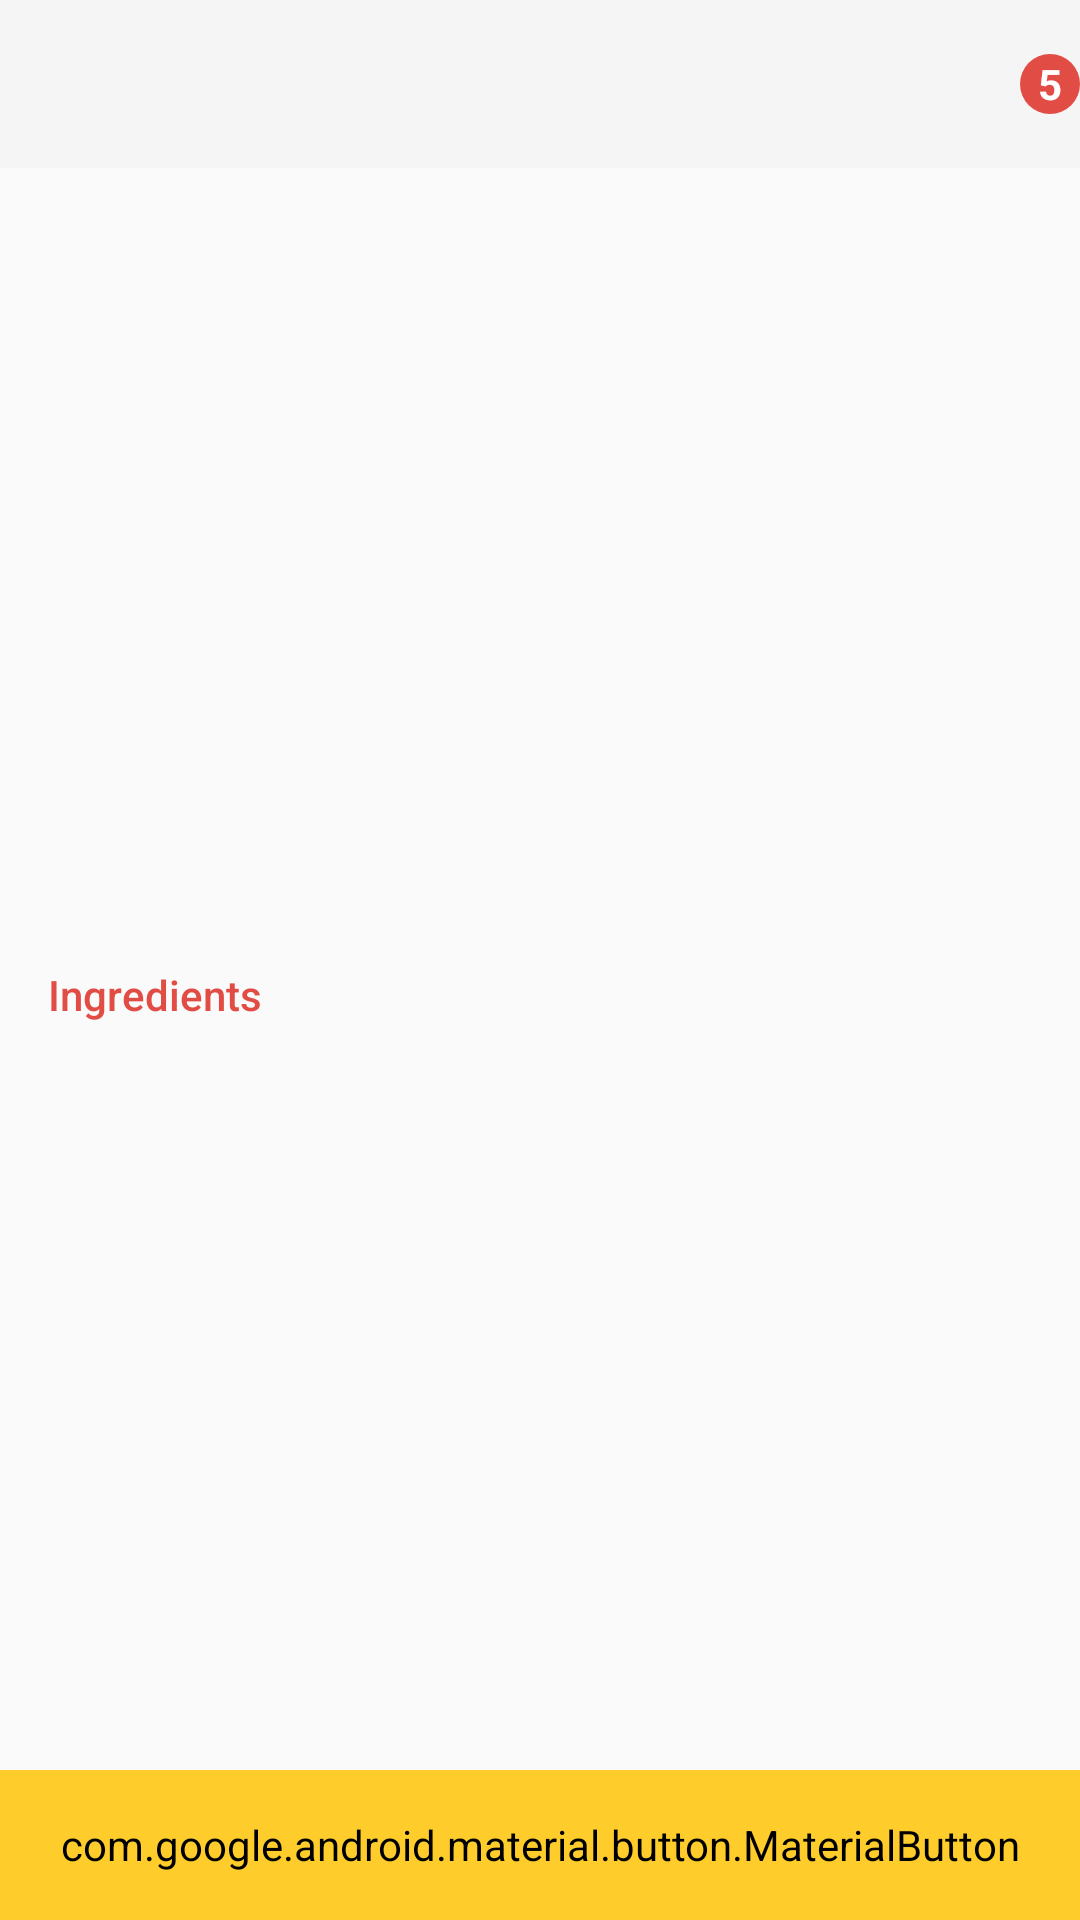

Reconstruct the res/layout file that produces this screen, plus the resources it refers to.
<!-- AndroidManifest.xml: application theme Theme.NennosPizza -->
<!-- res/layout/activity_pizza_editor.xml -->
<?xml version="1.0" encoding="utf-8"?>
<FrameLayout
    xmlns:android="http://schemas.android.com/apk/res/android"
    xmlns:app="http://schemas.android.com/apk/res-auto"
    xmlns:tools="http://schemas.android.com/tools"
    android:layout_width="match_parent"
    android:layout_height="match_parent">

    <ScrollView
        android:layout_width="match_parent"
        android:layout_height="wrap_content"
        android:layout_marginTop="?attr/actionBarSize">

        <LinearLayout
            android:layout_width="match_parent"
            android:layout_height="wrap_content"
            android:orientation="vertical">

            <ImageView
                android:padding="10dp"
                android:id="@+id/pizzaImage"
                android:layout_width="match_parent"
                android:layout_height="250dp"
                android:background="@drawable/bg_wood"
                android:contentDescription="@string/pizzaimage"
                android:scaleType="fitCenter"
                app:srcCompat="@drawable/custom"
                tools:ignore="MissingConstraints" />

            <TextView
                android:layout_width="match_parent"
                android:layout_height="wrap_content"
                android:text="Ingredients"
                style="@style/IngredientsTitle" />

            <androidx.recyclerview.widget.RecyclerView
                android:id="@+id/ingredients_list"
                android:layout_width="match_parent"
                android:layout_height="match_parent"
                app:layout_constraintBottom_toTopOf="@+id/check_out"
                app:layout_constraintEnd_toEndOf="parent"
                app:layout_constraintStart_toStartOf="parent"
                app:layout_constraintTop_toBottomOf="@+id/toolbar"
                tools:listitem="@layout/ingredients_list_item" />
        </LinearLayout>
    </ScrollView>


    <include layout="@layout/toolbar" />

    <com.google.android.material.button.MaterialButton
        android:id="@+id/add_to_cart"
        style="@style/BottomCtaBtn"
        android:layout_gravity="bottom"
        android:clickable="true"
        android:text="Back to home"
        app:backgroundTint="@color/orderBtn"
        app:cornerRadius="0dp"
        app:icon="@drawable/cart_small"
        app:iconGravity="textStart" />

    <include android:id="@+id/buttonProcessPizza" layout="@layout/btn_process_block" android:visibility="gone" />



</FrameLayout>
<!-- res/layout/ingredients_list_item.xml (included above) -->
<?xml version="1.0" encoding="utf-8"?>
<RelativeLayout xmlns:android="http://schemas.android.com/apk/res/android"
    xmlns:tools="http://schemas.android.com/tools"
    android:orientation="vertical"
style="@style/IngredientListItem">

    <include
        android:layout_width="wrap_content"
        android:layout_height="wrap_content"
        android:layout_alignParentStart="true"
        layout="@layout/ingredients_info"
        />

    <androidx.appcompat.widget.AppCompatCheckBox
        android:id="@+id/ingredientCheckbox"
        android:layout_alignParentEnd="true"
        android:checked="false"
        style="@style/IngredientCheckBox" />

</RelativeLayout>
<!-- res/layout/toolbar.xml (included above) -->
<?xml version="1.0" encoding="utf-8"?>
<androidx.appcompat.widget.Toolbar xmlns:android="http://schemas.android.com/apk/res/android"
    xmlns:app="http://schemas.android.com/apk/res-auto"
    xmlns:tools="http://schemas.android.com/tools"
    android:id="@+id/toolbar"
    android:layout_width="match_parent"
    android:layout_height="wrap_content"
    android:background="?attr/colorPrimary"
    android:minHeight="?attr/actionBarSize"
    android:theme="?attr/actionBarTheme"
    style="@style/ActionBar"
    app:layout_constraintEnd_toEndOf="parent"
    app:layout_constraintStart_toStartOf="parent"
    app:layout_constraintTop_toTopOf="parent">

<androidx.constraintlayout.widget.ConstraintLayout
    android:layout_width="wrap_content"
    android:layout_height="wrap_content"
    android:layout_gravity="end">

    <RelativeLayout
        android:visibility="visible"
        android:id="@+id/cartBadge"
        android:layout_width="20dp"
        android:layout_height="20dp"
        android:background="@drawable/badge_circle"
        app:layout_constraintBottom_toBottomOf="parent"
        app:layout_constraintEnd_toStartOf="@+id/toolbarImageBtn"
        app:layout_constraintTop_toTopOf="parent"
        tools:ignore="MissingConstraints">

        <TextView
            android:id="@+id/cartBadgeItemNum"
            style="@style/CartBadge"
            android:layout_width="match_parent"
            android:layout_height="match_parent"
            android:gravity="center_horizontal|center_vertical"
            android:textAppearance="@style/CartBadge"
            tools:text="5" />
    </RelativeLayout>

    <ImageButton
        android:visibility="gone"
        android:id="@+id/toolbarImageBtn"
        android:layout_width="26dp"
        android:layout_height="26dp"
        android:layout_alignParentEnd="true"
        android:layout_marginEnd="16dp"
        android:background="?attr/colorPrimary"
        app:layout_constraintBottom_toBottomOf="parent"
        app:layout_constraintEnd_toEndOf="parent"
        app:layout_constraintTop_toTopOf="parent"
        tools:src="@drawable/cart" />

</androidx.constraintlayout.widget.ConstraintLayout>

</androidx.appcompat.widget.Toolbar>
<!-- res/layout/btn_process_block.xml (included above) -->
<RelativeLayout
    xmlns:android="http://schemas.android.com/apk/res/android"
    android:layout_width="match_parent"
    android:layout_height="match_parent">

        <TextView
            style="@style/BtnProcess"
            android:text="Added to cart"
            />

</RelativeLayout>
<!-- res/layout/ingredients_info.xml (included above) -->
<?xml version="1.0" encoding="utf-8"?>
<LinearLayout xmlns:android="http://schemas.android.com/apk/res/android"
    xmlns:tools="http://schemas.android.com/tools"
    android:orientation="vertical" android:layout_width="match_parent"
    android:layout_height="wrap_content"
    android:background="?android:attr/selectableItemBackgroundBorderless"
    >

    <TextView
        android:id="@+id/ingredientName"
        style="@style/IngredientsListTitle"
        android:layout_width="wrap_content"
        android:layout_height="wrap_content"
        tools:text="Asparagus" />

    <TextView
        android:id="@+id/ingredientPrice"
        style="@style/IngredientsListPrice"
        android:layout_width="wrap_content"
        android:layout_height="wrap_content"
        tools:text="$5" />
</LinearLayout>
<!-- resources referenced by this layout -->
<resources>
  <color name="orderBtn">#FFCD2B</color>
  <!-- drawable badge_circle (drawable) -->
  <?xml version="1.0" encoding="utf-8"?>
  <shape
      xmlns:android="http://schemas.android.com/apk/res/android"
      android:shape="oval">
  
      <solid
          android:color="@color/mainText"/>
  
      <size
          android:width="17dp"
          android:height="17dp"/>
  </shape>
  <string name="pizzaimage">pizzaImage</string>
  <style name="ActionBar" parent="@style/ThemeOverlay.AppCompat.ActionBar">
          <item name="android:titleTextStyle">@style/ToolbarTitel</item>
          <item name="titleTextColor">@color/mainText</item>
      </style>
  <style name="CartBadge" parent="@style/TextAppearance.AppCompat.Body1">
          <item name="android:textColor">@color/white</item>
          <item name="android:textSize">14sp</item>
          <item name="android:textStyle">bold</item>
          <item name="android:lineSpacingMultiplier">1</item>
      </style>
  <style name="IngredientListItem">
          <item name="android:layout_width">match_parent</item>
          <item name="android:layout_height">56dp</item>
          <item name="android:paddingStart">16dp</item>
          <item name="android:paddingEnd">16dp</item>
          <item name="android:paddingTop">9dp</item>
          <item name="android:paddingBottom">9dp</item>
      </style>
  <style name="IngredientsListPrice" parent="@style/TextAppearance.AppCompat.Body1">
          <item name="android:textColor">@color/ingredientsPrice</item>
          <item name="android:textSize">14sp</item>
          <item name="android:lineSpacingMultiplier">1.14</item>
          <item name="android:fontFamily">sans-serif</item>
      </style>
  <style name="IngredientsListTitle" parent="@style/TextAppearance.AppCompat.Subhead">
          <item name="android:textColor">@color/ingredientsTitle</item>
          <item name="android:textSize">16sp</item>
          <item name="android:lineSpacingMultiplier">1.5</item>
          <item name="android:fontFamily">sans-serif</item>
      </style>
  <style name="IngredientsTitle">
          <item name="android:textColor">@color/addToCartBg</item>
          <item name="android:textSize">14sp</item>
          <item name="android:lineSpacingMultiplier">1.14</item>
          <item name="android:fontFamily">sans-serif-medium</item>
          <item name="android:layout_marginLeft">16dp</item>
          <item name="android:layout_marginTop">16dp</item>
          <item name="android:layout_marginBottom">8dp</item>
      </style>
  <style name="Theme.NennosPizza" parent="Theme.AppCompat.DayNight.NoActionBar">
          
          <item name="colorPrimary">@color/navBar</item>
          
          <item name="colorSecondary">@color/statusBar</item>
          
          <item name="colorAccent">@color/mainText</item>
          <item name="android:statusBarColor" tools:targetApi="l">@color/statusBar</item>
          
          <item name="windowActionBar">false</item>
          <item name="windowNoTitle">true</item>
      </style>
  <color name="mainText">#E14D45</color>
  <style name="ToolbarTitel" parent="TextAppearance.Widget.AppCompat.Toolbar.Title">
          <item name="android:textColor">@color/mainText</item>
          <item name="android:textSize">20sp</item>
          <item name="android:lineSpacingMultiplier">1.75</item>
          <item name="android:textStyle">bold</item>
      </style>
  <color name="white">#FFFFFFFF</color>
  <color name="ingredientsPrice">#8B000000</color>
  <color name="ingredientsTitle">#DE000000</color>
  <color name="addToCartBg">#FFE14D45</color>
  <color name="navBar">#F5F5F5</color>
  <color name="statusBar">#E0E0E0</color>
</resources>
